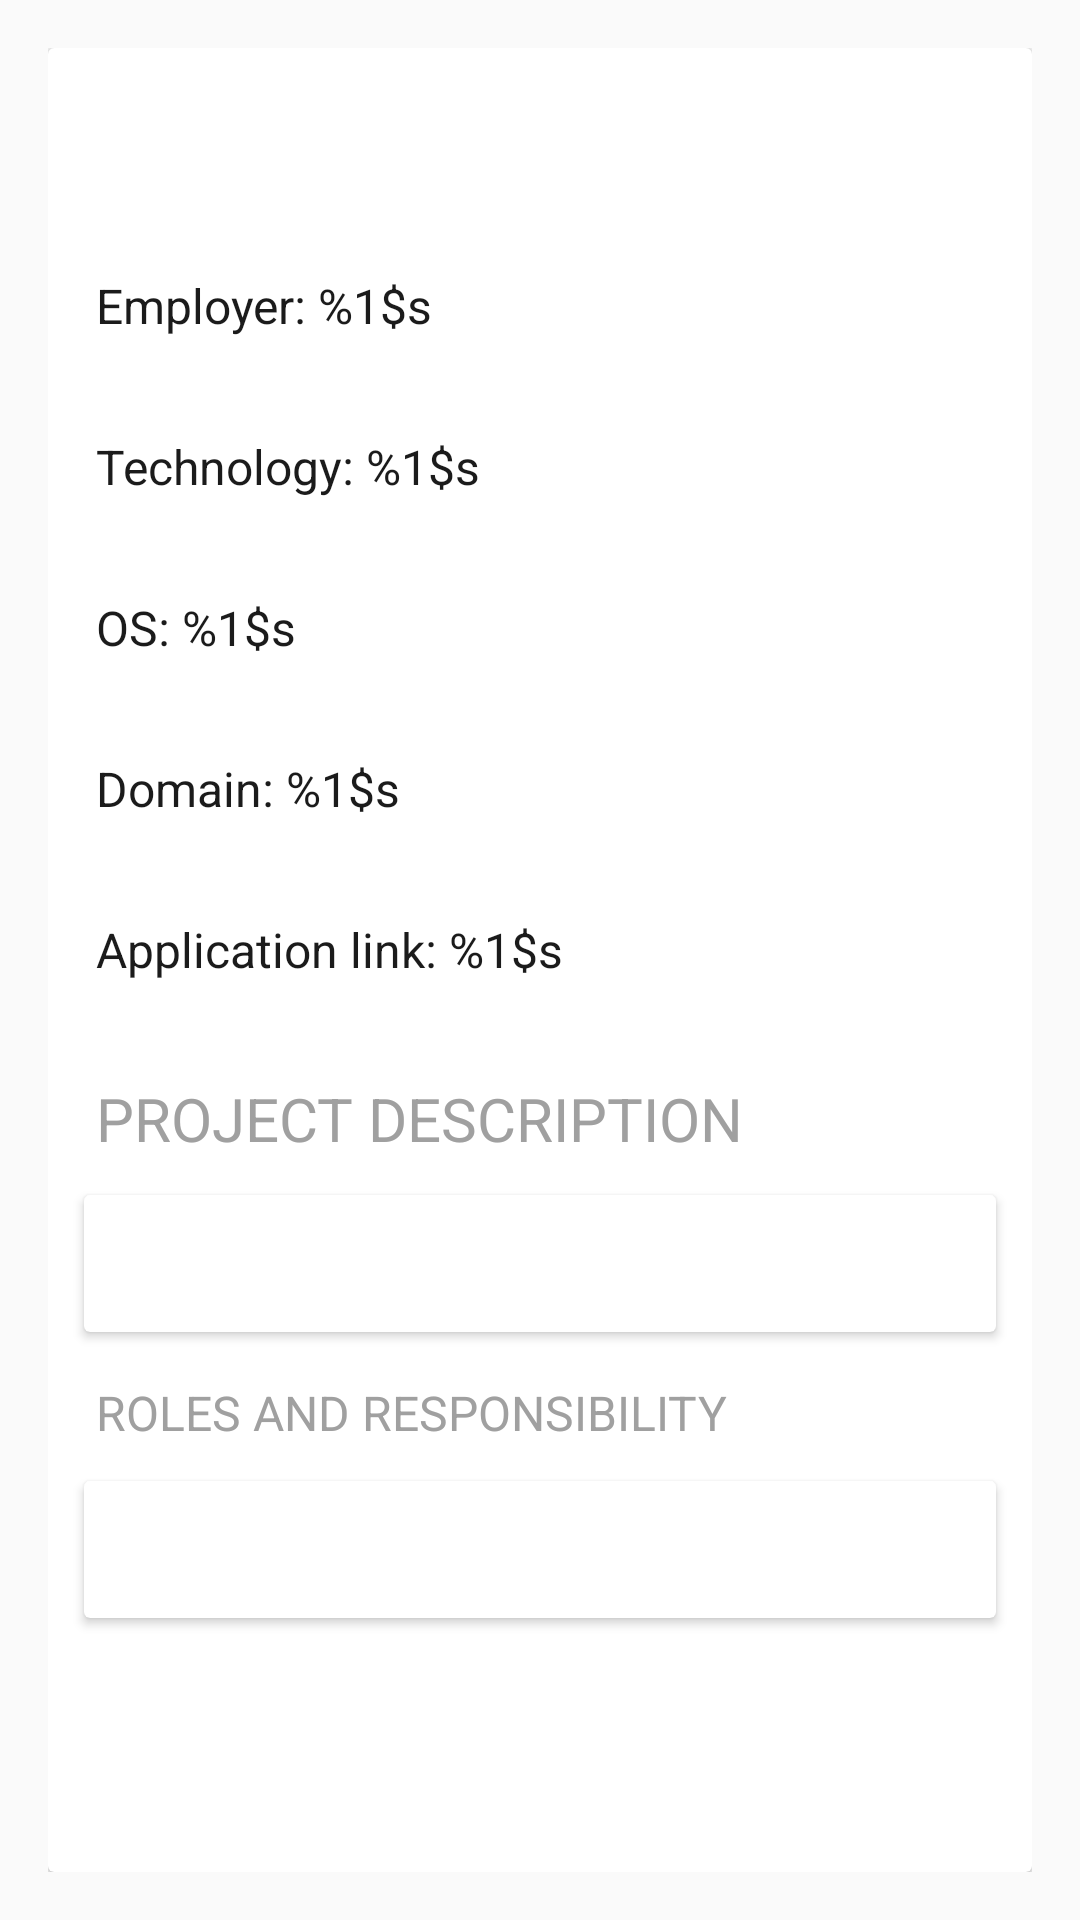

Write the Android layout XML for this screen, with the resource values it uses.
<!-- AndroidManifest.xml: application theme AppTheme -->
<!-- res/layout/fragment_project.xml -->
<?xml version="1.0" encoding="utf-8"?>
<androidx.constraintlayout.widget.ConstraintLayout xmlns:android="http://schemas.android.com/apk/res/android"
    xmlns:app="http://schemas.android.com/apk/res-auto"
    xmlns:tools="http://schemas.android.com/tools"
    android:id="@+id/parent"
    android:layout_width="match_parent"
    android:padding="@dimen/margin_default"
    android:layout_height="match_parent">

    <androidx.cardview.widget.CardView
        android:id="@+id/cvProject"
        android:layout_width="match_parent"
        android:layout_height="match_parent"
        tools:layout_editor_absoluteX="@dimen/margin_default"
        tools:layout_editor_absoluteY="@dimen/margin_default">

        <ScrollView
            android:layout_width="match_parent"
            android:layout_height="match_parent">

            <androidx.constraintlayout.widget.ConstraintLayout
                android:layout_width="match_parent"
                android:layout_height="wrap_content">

                <TextView
                    android:id="@+id/tvName"
                    android:layout_width="@dimen/dimen_zero"
                    android:layout_height="wrap_content"
                    android:padding="@dimen/padding_default"
                    android:textColor="@color/textColorPrimary"
                    android:textSize="@dimen/text_size_large"
                    app:layout_constraintStart_toStartOf="parent"
                    app:layout_constraintTop_toTopOf="parent"
                    tools:text="Some project (Android Application)" />

                <TextView
                    android:id="@+id/tvEmployer"
                    style="@style/textStyleContent"
                    android:padding="@dimen/padding_default"
                    android:text="@string/employer_"
                    app:layout_constraintStart_toStartOf="parent"
                    app:layout_constraintTop_toBottomOf="@id/tvName" />

                <TextView
                    android:id="@+id/tvTechnology"
                    style="@style/textStyleContent"
                    android:padding="@dimen/padding_default"
                    android:text="@string/technology"
                    app:layout_constraintStart_toStartOf="parent"
                    app:layout_constraintTop_toBottomOf="@id/tvEmployer" />

                <TextView
                    android:id="@+id/tvOs"
                    style="@style/textStyleContent"
                    android:padding="@dimen/padding_default"
                    android:text="@string/os"
                    app:layout_constraintStart_toStartOf="parent"
                    app:layout_constraintTop_toBottomOf="@id/tvTechnology" />

                <TextView
                    android:id="@+id/tvDomain"
                    style="@style/textStyleContent"
                    android:padding="@dimen/padding_default"
                    android:text="@string/domain"
                    app:layout_constraintStart_toStartOf="parent"
                    app:layout_constraintTop_toBottomOf="@id/tvOs" />

                <TextView
                    android:id="@+id/tvAppLink"
                    style="@style/textStyleContent"
                    android:padding="@dimen/padding_default"
                    android:text="@string/application_link"
                    app:layout_constraintStart_toStartOf="parent"
                    app:layout_constraintTop_toBottomOf="@id/tvDomain" />

                <TextView
                    android:id="@+id/tvProjectDescriptionTitle"
                    style="@style/textStyleTitle"
                    android:text="@string/project_description"
                    app:layout_constraintStart_toStartOf="parent"
                    app:layout_constraintTop_toBottomOf="@id/tvAppLink" />

                <androidx.cardview.widget.CardView
                    android:id="@+id/cvProjectDescription"
                    style="@style/cardStyleDefault"
                    app:layout_constraintEnd_toEndOf="parent"
                    app:layout_constraintStart_toStartOf="parent"
                    app:layout_constraintTop_toBottomOf="@id/tvProjectDescriptionTitle">

                    <TextView
                        android:id="@+id/tvProjectDescription"
                        style="@style/textStyleContent"
                        tools:text="This is a dummy text" />
                </androidx.cardview.widget.CardView>

                <TextView
                    android:id="@+id/tvRoleTitle"
                    style="@style/testStyleSubtitle"
                    android:text="@string/roles_and_responsibility"
                    app:layout_constraintEnd_toEndOf="parent"
                    app:layout_constraintStart_toStartOf="parent"
                    app:layout_constraintTop_toBottomOf="@id/cvProjectDescription" />

                <androidx.cardview.widget.CardView
                    android:id="@+id/cvRole"
                    style="@style/cardStyleDefault"
                    app:layout_constraintBottom_toBottomOf="parent"
                    app:layout_constraintEnd_toEndOf="parent"
                    app:layout_constraintStart_toStartOf="parent"
                    app:layout_constraintTop_toBottomOf="@id/tvRoleTitle">

                    <TextView
                        android:id="@+id/tvRole"
                        style="@style/textStyleContent"
                        tools:text="This is a dummy text" />
                </androidx.cardview.widget.CardView>
            </androidx.constraintlayout.widget.ConstraintLayout>

        </ScrollView>
    </androidx.cardview.widget.CardView>

    <include
        android:id="@+id/include"
        layout="@layout/view_progress"
        tools:layout_editor_absoluteX="206dp"
        tools:layout_editor_absoluteY="366dp" />
</androidx.constraintlayout.widget.ConstraintLayout>
<!-- res/layout/view_progress.xml (included above) -->
<?xml version="1.0" encoding="utf-8"?>
<RelativeLayout xmlns:android="http://schemas.android.com/apk/res/android"
    xmlns:app="http://schemas.android.com/apk/res-auto"
    android:id="@+id/rlProgress"
    android:layout_width="@dimen/dimen_zero"
    android:layout_height="@dimen/dimen_zero"
    android:background="@color/bg_progressbar"
    android:clickable="true"
    android:elevation="@dimen/elevation_default"
    android:layout_centerInParent="true"
    android:focusable="true"
    android:visibility="gone"
    app:layout_constraintBottom_toBottomOf="parent"
    app:layout_constraintEnd_toEndOf="parent"
    app:layout_constraintStart_toStartOf="parent"
    app:layout_constraintTop_toTopOf="parent">

    <ProgressBar
        android:layout_width="wrap_content"
        android:layout_height="wrap_content"
        android:layout_centerInParent="true"
        android:background="@android:color/transparent" />
</RelativeLayout>
<!-- resources referenced by this layout -->
<resources>
  <color name="bg_progressbar">#AA000000</color>
  <color name="textColorPrimary">#1B1B1B</color>
  <dimen name="dimen_zero">0dp</dimen>
  <dimen name="elevation_default">5dp</dimen>
  <dimen name="margin_default">16dp</dimen>
  <dimen name="padding_default">16dp</dimen>
  <dimen name="text_size_large">20sp</dimen>
  <string name="application_link">Application link: %1$s</string>
  <string name="domain">Domain: %1$s</string>
  <string name="employer_">Employer: %1$s</string>
  <string name="os">OS: %1$s</string>
  <string name="project_description">Project description</string>
  <string name="roles_and_responsibility">Roles and responsibility</string>
  <string name="technology">Technology: %1$s</string>
  <style name="cardStyleDefault">
          <item name="android:layout_width">0dp</item>
          <item name="android:layout_height">wrap_content</item>
          <item name="android:layout_margin">@dimen/padding_small</item>
          <item name="android:padding">@dimen/padding_small</item>
      </style>
  <style name="testStyleSubtitle">
          <item name="android:layout_width">0dp</item>
          <item name="android:layout_height">wrap_content</item>
          <item name="android:layout_marginLeft">@dimen/margin_default</item>
          <item name="android:layout_marginTop">@dimen/margin_default</item>
          <item name="android:layout_marginRight">@dimen/margin_default</item>
          <item name="android:layout_marginBottom">@dimen/margin_xx_small</item>
          <item name="android:textAllCaps">true</item>
          <item name="android:textColor">@color/textColorTertiory</item>
          <item name="android:textSize">@dimen/text_size_default</item>
      </style>
  <style name="textStyleContent">
          <item name="android:layout_width">match_parent</item>
          <item name="android:layout_height">wrap_content</item>
          <item name="android:padding">@dimen/padding_small</item>
          <item name="android:textColor">@color/textColorPrimary</item>
          <item name="android:textSize">@dimen/text_size_default</item>
      </style>
  <style name="textStyleTitle">
          <item name="android:layout_width">0dp</item>
          <item name="android:layout_height">wrap_content</item>
          <item name="android:layout_marginLeft">@dimen/margin_default</item>
          <item name="android:layout_marginTop">@dimen/margin_default</item>
          <item name="android:layout_marginRight">@dimen/margin_default</item>
          <item name="android:layout_marginBottom">@dimen/margin_xx_small</item>
          <item name="android:textAllCaps">true</item>
          <item name="android:textColor">@color/textColorTertiory</item>
          <item name="android:textSize">@dimen/text_size_large</item>
      </style>
  <style name="AppTheme" parent="Theme.AppCompat.Light.NoActionBar">
          
          <item name="colorPrimary">@color/colorPrimary</item>
          <item name="colorPrimaryDark">@color/colorPrimaryDark</item>
          <item name="colorAccent">@color/colorAccent</item>
      </style>
  <dimen name="padding_small">12dp</dimen>
  <dimen name="margin_xx_small">4dp</dimen>
  <color name="textColorTertiory">#A0A0A0</color>
  <dimen name="text_size_default">16sp</dimen>
  <color name="colorPrimary">#008577</color>
  <color name="colorPrimaryDark">#00574B</color>
  <color name="colorAccent">#D81B60</color>
</resources>
